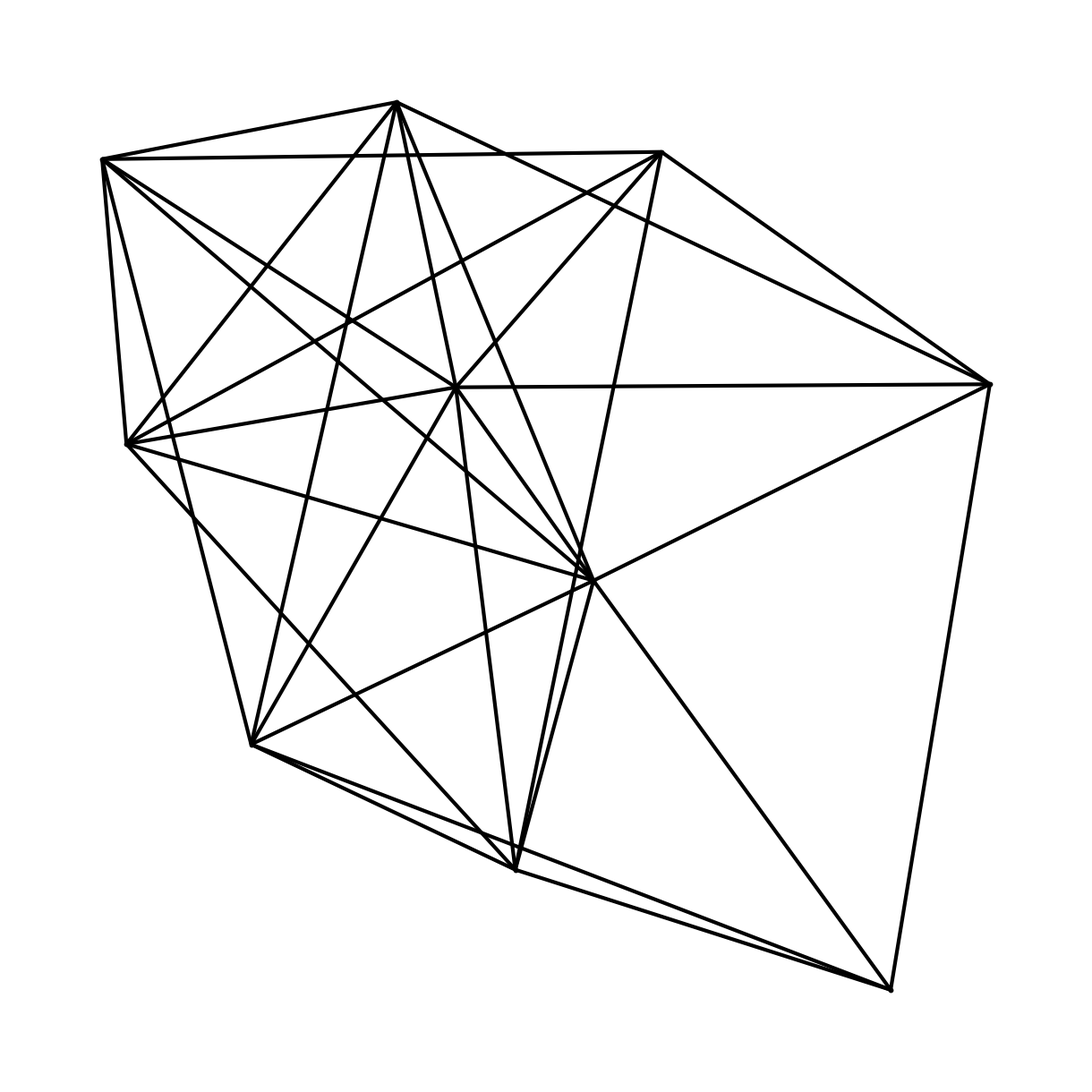
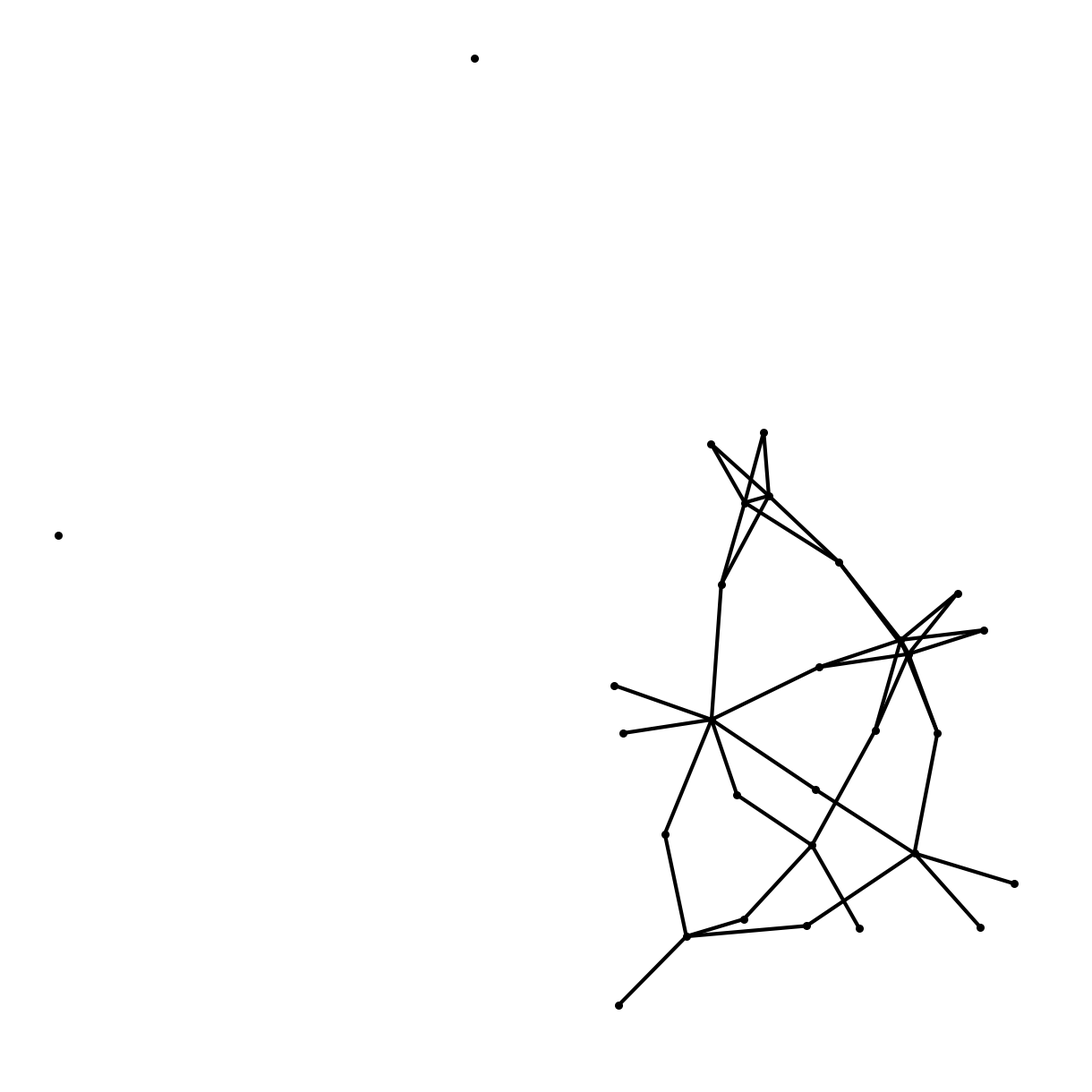

Generate these figures, in order, with matplotlib:
import numpy
import pandas as pd
import networkx as nx
import matplotlib.pyplot as plt


class Graph:
    def __init__(self, nodes, edges):
        if edges < 0 or nodes <= 0:
            raise 'Wrong number'
        self.nodes = nodes
        self.edges = edges
        self.rng = numpy.random.default_rng()
        self.matrix = self.__generate_matrix()
        self.line_matrix = self.__line_graph__from_matrix()

    def __generate_matrix(self):
        matrix = [[0 for _ in range(0, self.nodes)] for _ in range(0, self.nodes)]
        done = 0
        while done < self.edges:
            x, y = self.rng.integers(0, self.nodes), self.rng.integers(0, self.nodes)
            if x != y and matrix[x][y] == 0:  # x != y : no loop
                done += 1
                matrix[x][y] = 1
                matrix[y][x] = 1
        return matrix

    def __check_if_exist(self, line_graph_label, e, other_e):
        try:
            return line_graph_label.index((e, other_e))
        except ValueError:
            pass
        try:
            return line_graph_label.index((other_e, e))
        except ValueError:
            pass
        return None

    def __line_graph__from_matrix(self):
        for lines in self.matrix:
            print(lines)
        graph_line_matrix = [[0 for _ in range(self.edges)] for _ in range(self.edges)]
        graph_label_matrix = []
        for y in range(len(self.matrix)):
            for x in range(len(self.matrix[y])):
                if self.matrix[y][x] == 1 and (y, x) not in graph_label_matrix and (x, y) not in graph_label_matrix:
                    graph_label_matrix.append((y, x))
        i = 0
        print(graph_label_matrix)
        for (e1, e2) in graph_label_matrix:
            for j in self.matrix[e1]:
                if j != e2 and self.matrix[e1][j] == 1:  # j != e2 sinon boucle !
                    # regarde position e1 jndex dans label
                    position = self.__check_if_exist(graph_label_matrix, e1, j)
                    if not position:
                        continue
                    # attache index actuelle + position
                    graph_line_matrix[i][position] = 1
                    graph_line_matrix[position][i] = 1
            for j in self.matrix[e2]:
                if j != e1 and self.matrix[e2][j] == 1:  # j != e1 sinon boucle !
                    # regarde position e1 jndex dans label
                    position = self.__check_if_exist(graph_label_matrix, e2, j)
                    if not position:
                        continue
                    # attache index actuelle + position
                    graph_line_matrix[i][position] = 1
                    graph_line_matrix[position][i] = 1
            i += 1
        print(graph_line_matrix)
        return graph_line_matrix

    def get_matrix(self):
        return pd.DataFrame(self.matrix)

    def get_matrix_parameters(self):
        return self.nodes, self.edges

    def get_line_matrix(self):
        return pd.DataFrame(self.line_matrix)


def display_matrix(g: Graph):
    G = nx.from_pandas_adjacency(g.get_matrix())
    nodes, edges = g.get_matrix_parameters()
    G.name = "Graph from pandas adjacency matrix"
    options = {
        'node_color': 'black',
        'node_size': nodes,
        'width': 3,
        'font_size': 8,
    }
    plt.figure(f"Graph with {nodes} nodes and {edges} edges", figsize=(12, 12))
    nx.draw(G, **options)


def display_line_graph(g: Graph):
    G = nx.from_pandas_adjacency(g.get_line_matrix())
    nodes, edges = g.get_matrix_parameters()
    G.name = "Graph from pandas adjacency line matrix"
    options = {
        'node_color': 'black',
        'node_size': edges,
        'width': 3,
        'font_size': 8,
    }
    plt.figure(f"Line Graph with {edges} nodes", figsize=(12, 12))
    nx.draw(G, **options)


if __name__ == '__main__':
    g = Graph(edges=30, nodes=10)
    display_matrix(g)
    display_line_graph(g)
    plt.show()
